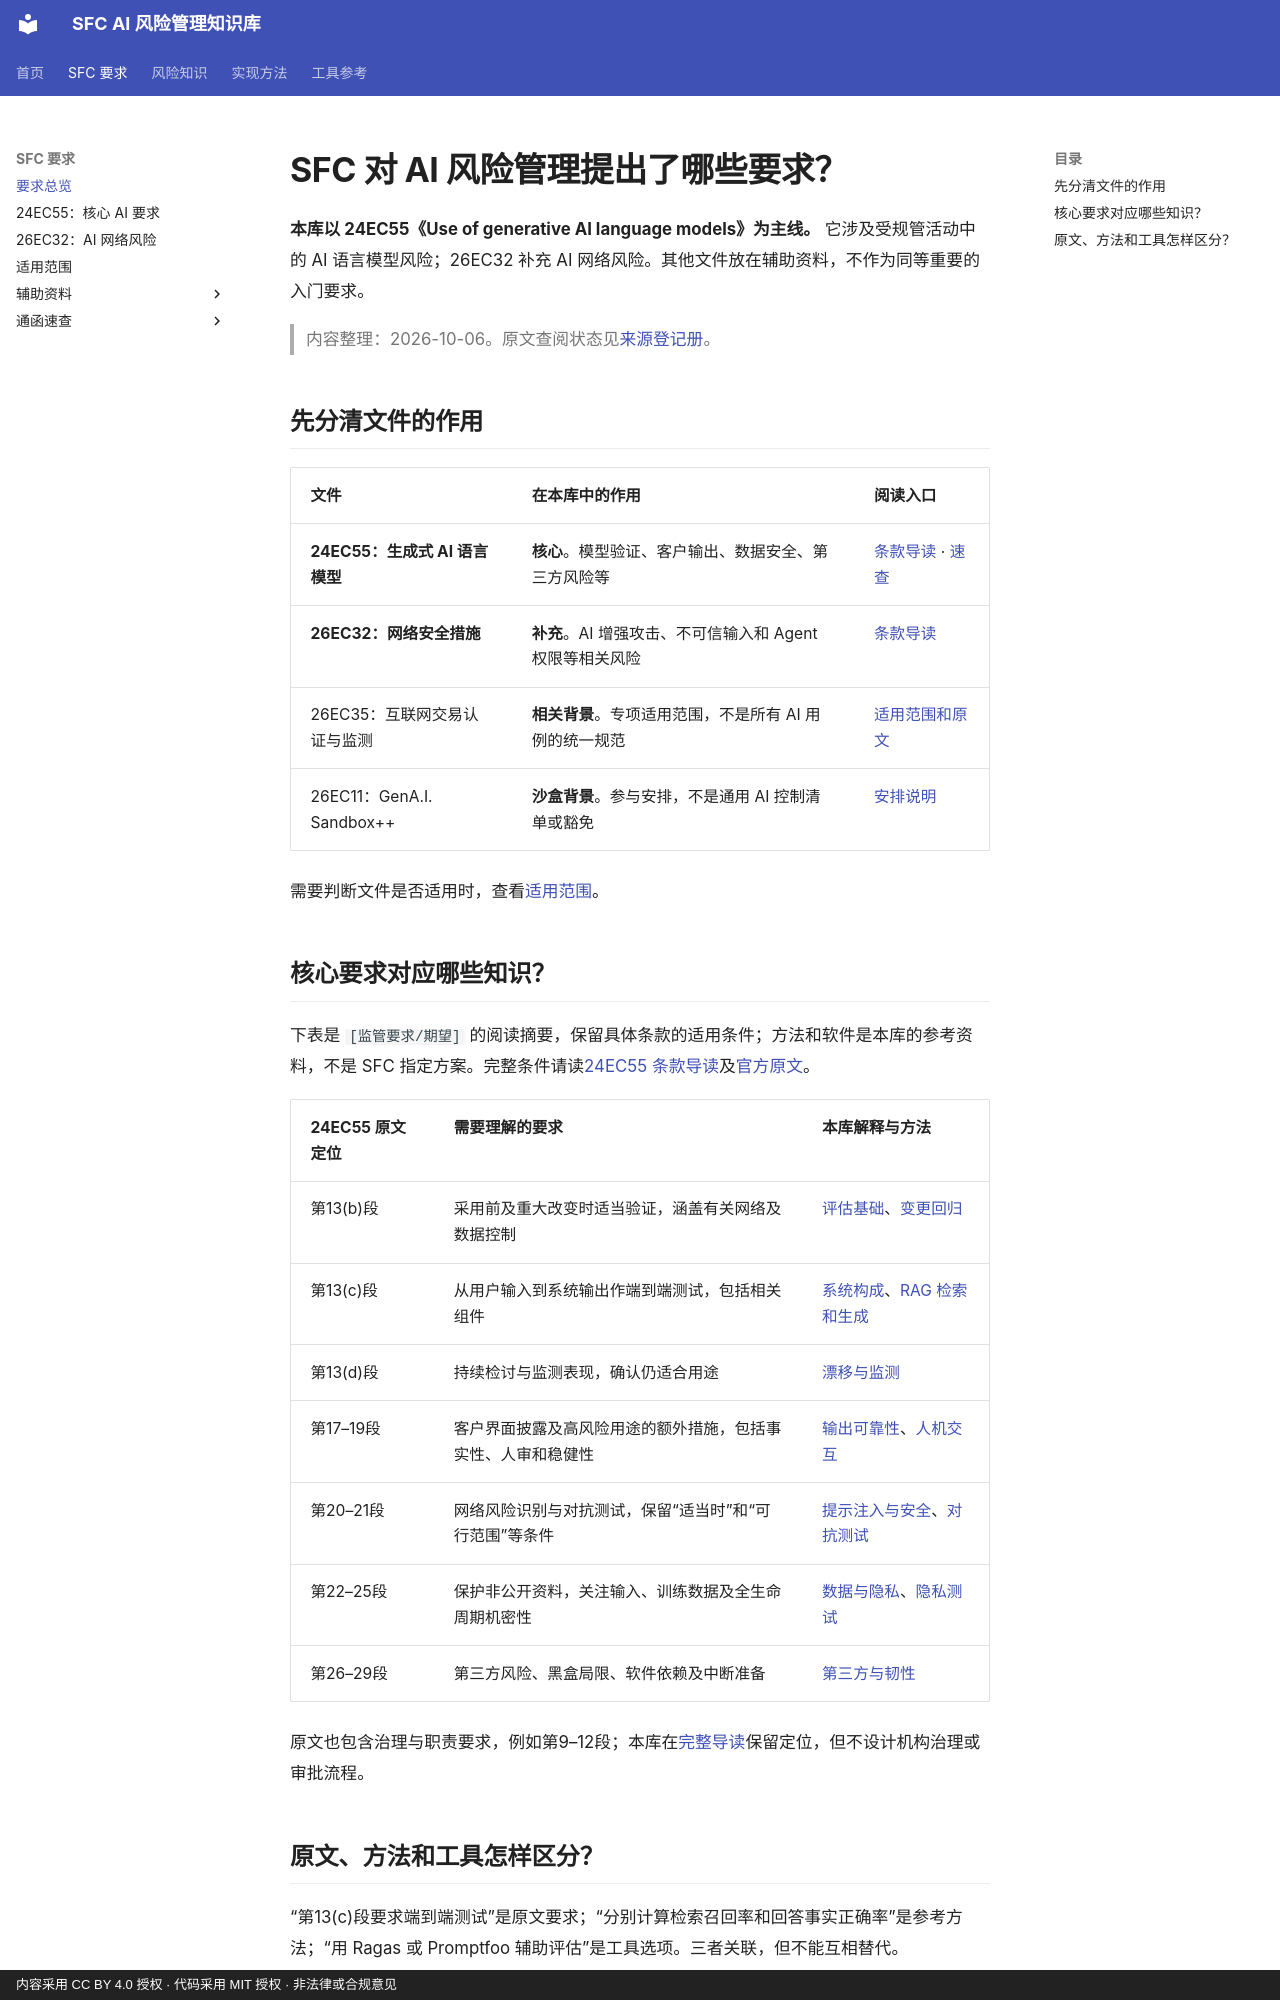

repository: krisjiang-matrix/sfc-ai-risk-management · page: regulatory/index.html · generator: mkdocs · copyright: 内容采用 CC BY 4.0 授权 · 代码采用 MIT 授权 · 非法律或合规意见

# SFC 对 AI 风险管理提出了哪些要求？

**本库以 24EC55《Use of generative AI language models》为主线。** 它涉及受规管活动中的 AI 语言模型风险；26EC32 补充 AI 网络风险。其他文件放在辅助资料，不作为同等重要的入门要求。

> 内容整理：2026-10-06。原文查阅状态见[来源登记册](../source-register.csv)。

## 先分清文件的作用

| 文件 | 在本库中的作用 | 阅读入口 |
|---|---|---|
| **24EC55：生成式 AI 语言模型** | **核心**。模型验证、客户输出、数据安全、第三方风险等 | [条款导读](24EC55.md) · [速查](../cheatsheets/24EC55.md) |
| **26EC32：网络安全措施** | **补充**。AI 增强攻击、不可信输入和 Agent 权限等相关风险 | [条款导读](26EC32.md) |
| 26EC35：互联网交易认证与监测 | **相关背景**。专项适用范围，不是所有 AI 用例的统一规范 | [适用范围和原文](26EC35.md) |
| 26EC11：GenA.I. Sandbox++ | **沙盒背景**。参与安排，不是通用 AI 控制清单或豁免 | [安排说明](26EC11.md) |

需要判断文件是否适用时，查看[适用范围](applicability.md)。

## 核心要求对应哪些知识？

下表是 `[监管要求/期望]` 的阅读摘要，保留具体条款的适用条件；方法和软件是本库的参考资料，不是 SFC 指定方案。完整条件请读[24EC55 条款导读](24EC55.md)及[官方原文](https://apps.sfc.hk/edistributionWeb/api/circular/openFile?lang=EN&refNo=24EC55)。

| 24EC55 原文定位 | 需要理解的要求 | 本库解释与方法 |
|---|---|---|
| 第13(b)段 | 采用前及重大改变时适当验证，涵盖有关网络及数据控制 | [评估基础](../concepts/evaluation-foundations.md)、[变更回归](../methods/change-regression.md) |
| 第13(c)段 | 从用户输入到系统输出作端到端测试，包括相关组件 | [系统构成](../concepts/system-components.md)、[RAG 检索和生成](../topics/rag.md) |
| 第13(d)段 | 持续检讨与监测表现，确认仍适合用途 | [漂移与监测](../concepts/monitoring-and-drift.md) |
| 第17–19段 | 客户界面披露及高风险用途的额外措施，包括事实性、人审和稳健性 | [输出可靠性](../concepts/output-reliability.md)、[人机交互](../concepts/human-ai-interaction.md) |
| 第20–21段 | 网络风险识别与对抗测试，保留“适当时”和“可行范围”等条件 | [提示注入与安全](../concepts/robustness-and-security.md)、[对抗测试](../methods/adversarial-testing.md) |
| 第22–25段 | 保护非公开资料，关注输入、训练数据及全生命周期机密性 | [数据与隐私](../concepts/data-and-privacy.md)、[隐私测试](../methods/privacy-testing.md) |
| 第26–29段 | 第三方风险、黑盒局限、软件依赖及中断准备 | [第三方与韧性](../concepts/third-party-and-resilience.md) |

原文也包含治理与职责要求，例如第9–12段；本库在[完整导读](24EC55.md)保留定位，但不设计机构治理或审批流程。
